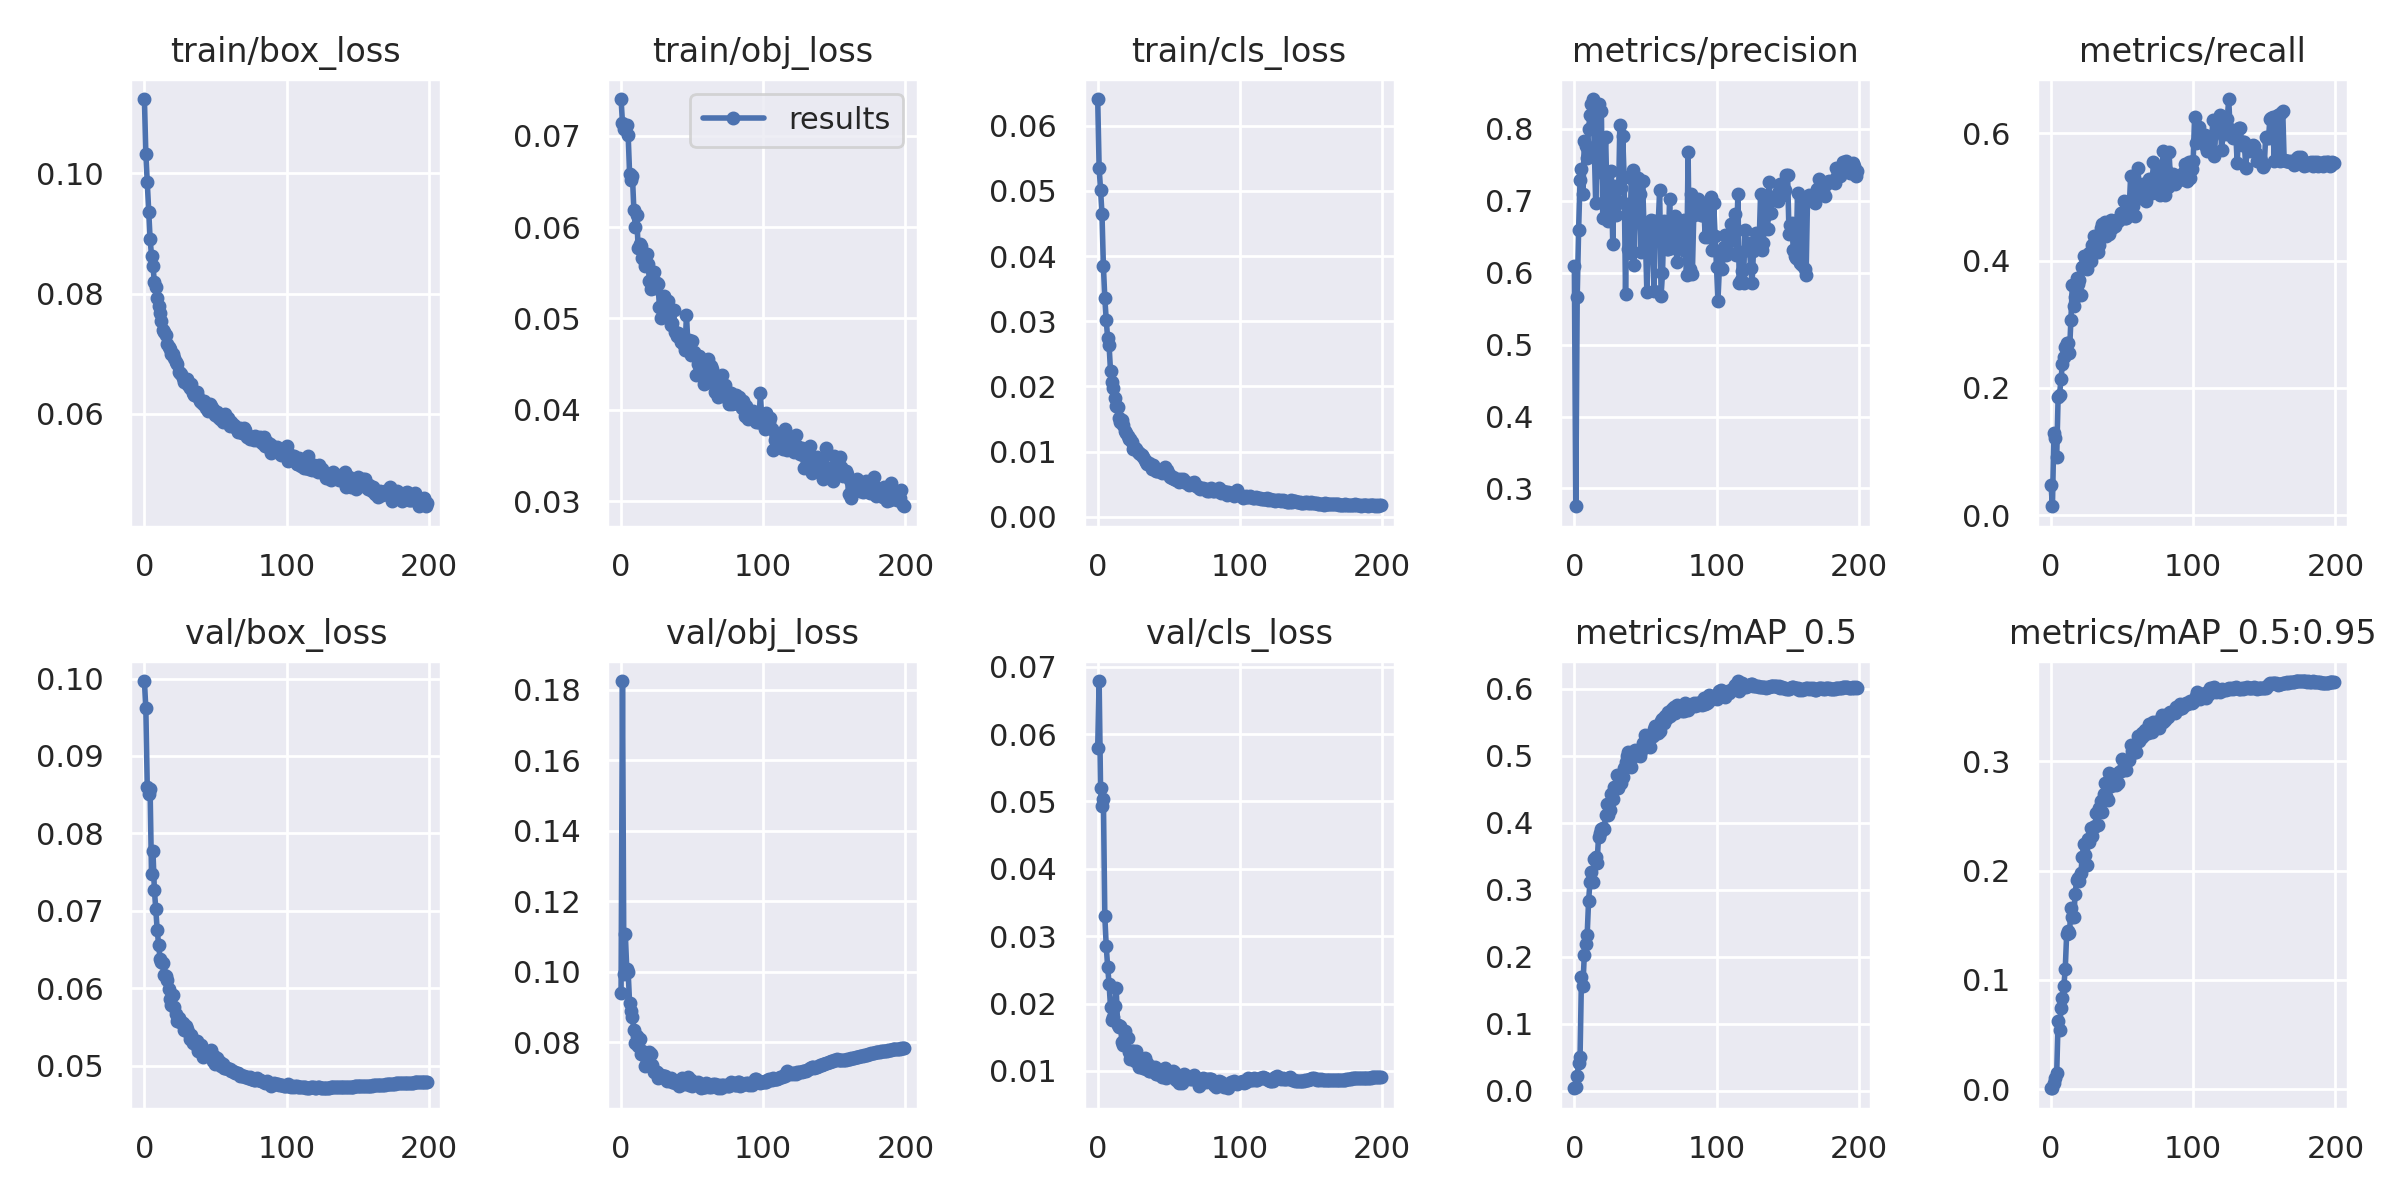

The file beside this chart, header and first rows:
epoch, train/box_loss, train/obj_loss, train/cls_loss, metrics/precision, metrics/recall, metrics/mAP_0.5, metrics/mAP_0.5:0.95, val/box_loss, val/obj_loss, val/cls_loss, x/lr0, x/lr1, x/lr2
0, 0.1124, 0.07403, 0.0641, 0.6091, 0.04789, 0.003798, 0.0008262, 0.09968, 0.09402, 0.05799, 0.00331, 0.00331, 0.07021
1, 0.1033, 0.07141, 0.05353, 0.2753, 0.01414, 0.005262, 0.00122, 0.09615, 0.1824, 0.06787, 0.00663, 0.00663, 0.04033
2, 0.09857, 0.0707, 0.05019, 0.5664, 0.1288, 0.02206, 0.00535, 0.08599, 0.09934, 0.05198, 0.009948, 0.009948, 0.01045
3, 0.09351, 0.07122, 0.04648, 0.66, 0.1207, 0.04206, 0.00991, 0.08504, 0.1105, 0.04938, 0.009995, 0.009995, 0.009995
4, 0.08911, 0.0712, 0.03844, 0.7289, 0.09104, 0.04984, 0.01448, 0.0857, 0.1008, 0.05033, 0.009995, 0.009995, 0.009995
5, 0.08632, 0.07006, 0.03355, 0.7448, 0.1857, 0.17, 0.06232, 0.07472, 0.09985, 0.03295, 0.009991, 0.009991, 0.009991
6, 0.08458, 0.06586, 0.03018, 0.7091, 0.1891, 0.1561, 0.05421, 0.07775, 0.09109, 0.0285, 0.009986, 0.009986, 0.009986
7, 0.08196, 0.06511, 0.02737, 0.7825, 0.2138, 0.2031, 0.07387, 0.07272, 0.08889, 0.02543, 0.00998, 0.00998, 0.00998
8, 0.08112, 0.06558, 0.02634, 0.7769, 0.2374, 0.2186, 0.08331, 0.07022, 0.08713, 0.02291, 0.009973, 0.009973, 0.009973
9, 0.07931, 0.06193, 0.02239, 0.7601, 0.248, 0.232, 0.09405, 0.06748, 0.08334, 0.01948, 0.009964, 0.009964, 0.009964
10, 0.07795, 0.06006, 0.02071, 0.8004, 0.265, 0.2832, 0.1095, 0.06562, 0.07984, 0.01757, 0.009955, 0.009955, 0.009955
11, 0.0768, 0.06131, 0.01983, 0.8195, 0.2708, 0.312, 0.1415, 0.0638, 0.08174, 0.01793, 0.009945, 0.009945, 0.009945
12, 0.07543, 0.05777, 0.0182, 0.834, 0.2709, 0.327, 0.1447, 0.06336, 0.07896, 0.0196, 0.009933, 0.009933, 0.009933
13, 0.074, 0.05811, 0.01704, 0.8416, 0.2547, 0.3112, 0.1425, 0.06323, 0.0808, 0.02234, 0.00992, 0.00992, 0.00992
14, 0.07357, 0.05795, 0.0169, 0.7752, 0.3066, 0.3456, 0.1658, 0.06169, 0.07661, 0.01674, 0.009907, 0.009907, 0.009907
15, 0.07318, 0.05658, 0.01516, 0.6972, 0.3613, 0.3489, 0.1573, 0.06151, 0.07736, 0.01645, 0.009892, 0.009892, 0.009892
16, 0.07154, 0.0564, 0.01453, 0.7582, 0.3291, 0.3404, 0.1572, 0.06107, 0.07646, 0.01674, 0.009876, 0.009876, 0.009876
17, 0.07106, 0.05579, 0.01482, 0.8346, 0.3424, 0.3794, 0.1788, 0.05987, 0.0733, 0.01436, 0.009859, 0.009859, 0.009859
18, 0.07078, 0.05709, 0.01403, 0.7658, 0.3719, 0.3846, 0.1914, 0.05865, 0.07462, 0.01383, 0.009841, 0.009841, 0.009841
19, 0.07, 0.05592, 0.01318, 0.8249, 0.3637, 0.39, 0.1928, 0.05778, 0.07363, 0.0159, 0.009821, 0.009821, 0.009821
20, 0.07001, 0.05407, 0.01287, 0.6761, 0.3703, 0.392, 0.1902, 0.05913, 0.0771, 0.015, 0.009801, 0.009801, 0.009801
21, 0.06925, 0.05323, 0.01234, 0.7369, 0.3464, 0.3913, 0.198, 0.05754, 0.07648, 0.01486, 0.00978, 0.00978, 0.00978
22, 0.06867, 0.05361, 0.01188, 0.7894, 0.3895, 0.4117, 0.2125, 0.05663, 0.07342, 0.01273, 0.009757, 0.009757, 0.009757
23, 0.06835, 0.05509, 0.01199, 0.7007, 0.4068, 0.4276, 0.2245, 0.05573, 0.07142, 0.01174, 0.009734, 0.009734, 0.009734
24, 0.0669, 0.05337, 0.0115, 0.6715, 0.3939, 0.411, 0.2138, 0.05614, 0.07184, 0.01292, 0.009709, 0.009709, 0.009709
25, 0.0668, 0.05383, 0.01041, 0.683, 0.3866, 0.4189, 0.2048, 0.05559, 0.07153, 0.01301, 0.009684, 0.009684, 0.009684
26, 0.0666, 0.05381, 0.01054, 0.741, 0.4022, 0.4429, 0.2284, 0.05557, 0.0699, 0.01151, 0.009657, 0.009657, 0.009657
27, 0.06599, 0.05121, 0.01045, 0.6399, 0.4118, 0.4359, 0.2258, 0.05553, 0.07044, 0.01302, 0.00963, 0.00963, 0.00963
28, 0.06527, 0.0501, 0.009993, 0.7208, 0.3986, 0.454, 0.2387, 0.05453, 0.07064, 0.01159, 0.009601, 0.009601, 0.009601
29, 0.0653, 0.05108, 0.009827, 0.68, 0.4239, 0.4528, 0.232, 0.05507, 0.07018, 0.01052, 0.009572, 0.009572, 0.009572
30, 0.06581, 0.05251, 0.009675, 0.6994, 0.4384, 0.4713, 0.2397, 0.05473, 0.07023, 0.01176, 0.009541, 0.009541, 0.009541
31, 0.0647, 0.05116, 0.00953, 0.6976, 0.4174, 0.4513, 0.2406, 0.0543, 0.07044, 0.0106, 0.00951, 0.00951, 0.00951
32, 0.06435, 0.05046, 0.009118, 0.8058, 0.4138, 0.4622, 0.2522, 0.05344, 0.06887, 0.01036, 0.009477, 0.009477, 0.009477
33, 0.06499, 0.05187, 0.008674, 0.718, 0.4138, 0.4587, 0.2413, 0.05396, 0.06924, 0.01186, 0.009443, 0.009443, 0.009443
34, 0.06345, 0.0508, 0.008395, 0.7901, 0.4243, 0.4682, 0.2574, 0.05294, 0.06955, 0.01023, 0.009409, 0.009409, 0.009409
35, 0.06305, 0.04928, 0.008091, 0.7336, 0.4509, 0.4819, 0.2635, 0.0531, 0.06979, 0.01117, 0.009373, 0.009373, 0.009373
36, 0.06349, 0.04953, 0.008212, 0.5697, 0.4569, 0.4911, 0.2539, 0.05261, 0.06879, 0.009995, 0.009337, 0.009337, 0.009337
37, 0.06366, 0.05098, 0.007975, 0.6955, 0.4538, 0.5001, 0.2699, 0.05317, 0.06897, 0.01002, 0.0093, 0.0093, 0.0093
38, 0.06275, 0.04854, 0.007325, 0.633, 0.4608, 0.5055, 0.2804, 0.05191, 0.06835, 0.01055, 0.009261, 0.009261, 0.009261
39, 0.06215, 0.04809, 0.007957, 0.6274, 0.439, 0.4923, 0.2678, 0.05211, 0.069, 0.01013, 0.009222, 0.009222, 0.009222
40, 0.06201, 0.04836, 0.007535, 0.7322, 0.4445, 0.4828, 0.2645, 0.05265, 0.06897, 0.01063, 0.009182, 0.009182, 0.009182
41, 0.06165, 0.04802, 0.007097, 0.7433, 0.4413, 0.506, 0.2891, 0.05116, 0.06744, 0.009502, 0.009141, 0.009141, 0.009141
42, 0.06214, 0.04747, 0.006959, 0.611, 0.4633, 0.5072, 0.2776, 0.05193, 0.06809, 0.009532, 0.009099, 0.009099, 0.009099
43, 0.06096, 0.04738, 0.00706, 0.6857, 0.4506, 0.5092, 0.2871, 0.05168, 0.06969, 0.009862, 0.009056, 0.009056, 0.009056
44, 0.06097, 0.04706, 0.007092, 0.6937, 0.4552, 0.5011, 0.2835, 0.05146, 0.06806, 0.009785, 0.009012, 0.009012, 0.009012
45, 0.0604, 0.04652, 0.006692, 0.7322, 0.4546, 0.5065, 0.2876, 0.05134, 0.06841, 0.009054, 0.008967, 0.008967, 0.008967
46, 0.06169, 0.05041, 0.007203, 0.7089, 0.4634, 0.4999, 0.278, 0.05135, 0.06826, 0.009916, 0.008922, 0.008922, 0.008922
47, 0.06133, 0.0473, 0.007651, 0.6288, 0.4624, 0.5073, 0.2799, 0.05198, 0.07002, 0.01038, 0.008875, 0.008875, 0.008875
48, 0.06083, 0.04765, 0.00669, 0.7269, 0.4642, 0.5185, 0.2898, 0.05063, 0.06787, 0.008892, 0.008828, 0.008828, 0.008828
49, 0.06041, 0.04603, 0.007188, 0.6625, 0.4745, 0.515, 0.2906, 0.05127, 0.06935, 0.009729, 0.00878, 0.00878, 0.00878
50, 0.05985, 0.04753, 0.006538, 0.6478, 0.4746, 0.5308, 0.3021, 0.05023, 0.06745, 0.009507, 0.008732, 0.008732, 0.008732
51, 0.06032, 0.04634, 0.0061, 0.5734, 0.4943, 0.5195, 0.2957, 0.05095, 0.06824, 0.009316, 0.008682, 0.008682, 0.008682
52, 0.0595, 0.04596, 0.005895, 0.6315, 0.4666, 0.5244, 0.2975, 0.05034, 0.06808, 0.009065, 0.008632, 0.008632, 0.008632
53, 0.05918, 0.04384, 0.00617, 0.643, 0.4667, 0.5124, 0.2916, 0.05049, 0.06838, 0.01002, 0.00858, 0.00858, 0.00858
54, 0.05955, 0.04498, 0.005814, 0.6737, 0.4711, 0.5277, 0.301, 0.04996, 0.06876, 0.009852, 0.008529, 0.008529, 0.008529
55, 0.05865, 0.04585, 0.005684, 0.6617, 0.4814, 0.5289, 0.3013, 0.05019, 0.068, 0.008614, 0.008476, 0.008476, 0.008476
56, 0.05905, 0.04532, 0.005803, 0.5744, 0.5323, 0.5405, 0.3149, 0.04963, 0.06701, 0.008826, 0.008422, 0.008422, 0.008422
57, 0.05989, 0.04486, 0.005405, 0.6715, 0.4879, 0.5446, 0.3094, 0.04968, 0.0671, 0.00826, 0.008368, 0.008368, 0.008368
58, 0.05855, 0.04284, 0.005744, 0.6471, 0.4862, 0.5411, 0.3094, 0.04974, 0.06735, 0.00852, 0.008314, 0.008314, 0.008314
59, 0.05924, 0.0454, 0.005435, 0.6688, 0.4703, 0.5341, 0.3085, 0.04961, 0.06713, 0.008257, 0.008258, 0.008258, 0.008258
... 140 more rows
